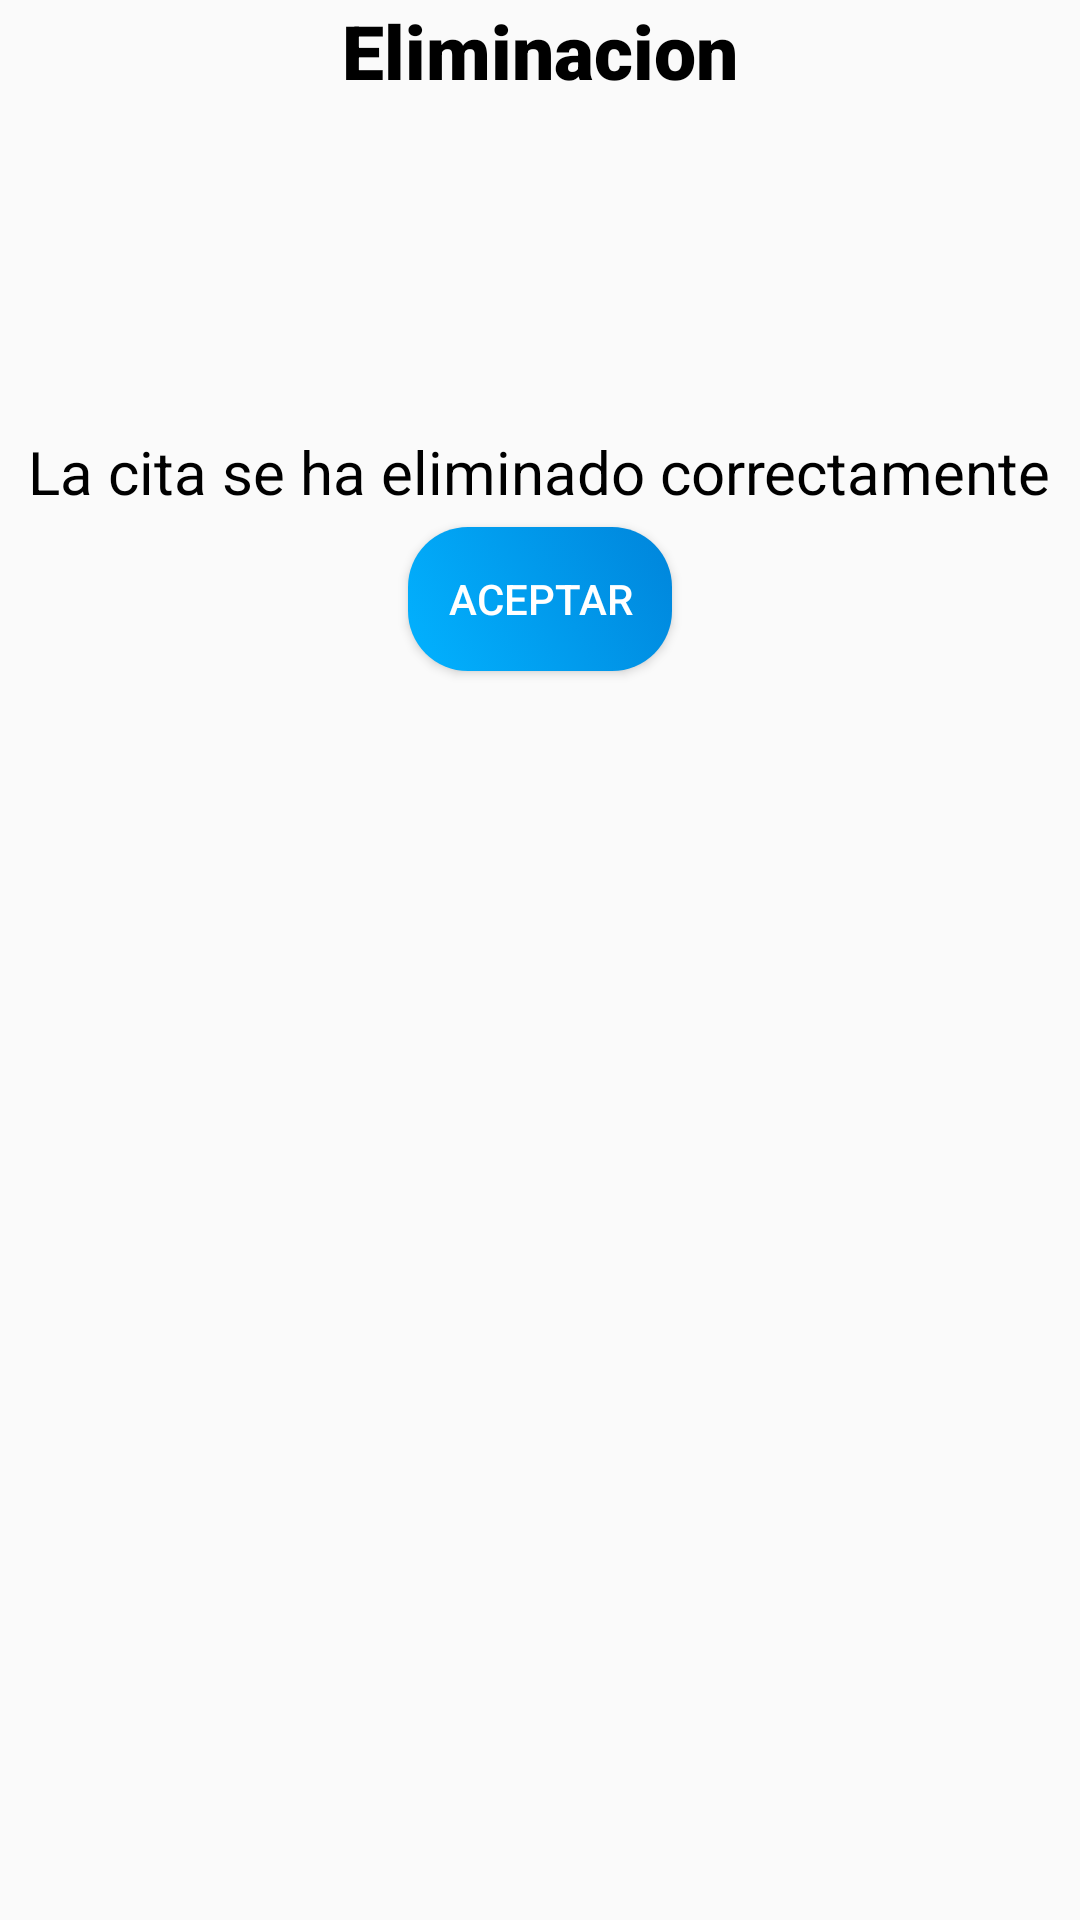

Write the Android layout XML for this screen, with the resource values it uses.
<!-- AndroidManifest.xml: application theme Theme.AppCompat.Light -->
<!-- res/layout/alert_delete.xml -->
<?xml version="1.0" encoding="utf-8"?>
<LinearLayout xmlns:android="http://schemas.android.com/apk/res/android"
    android:layout_width="match_parent"
    android:layout_height="match_parent"
    android:orientation="vertical">

    <TextView
        android:id="@+id/title_save"
        android:layout_width="wrap_content"
        android:layout_height="wrap_content"
        android:text="Eliminacion"
        android:layout_gravity="center_horizontal"
        android:textSize="25dp"
        android:textColor="@color/black"
        android:fontFamily="sans-serif-black"/>
    <ImageView
        android:layout_width="100dp"
        android:layout_height="100dp"
        android:src="@drawable/delete"
        android:layout_gravity="center_horizontal"
        android:layout_marginTop="5dp"/>

    <TextView
        android:id="@+id/tvMs"
        android:layout_width="wrap_content"
        android:layout_height="wrap_content"
        android:text="La cita se ha eliminado correctamente"
        android:layout_gravity="center_horizontal"
        android:textColor="@color/black"
        android:layout_marginTop="5dp"
        android:textSize="20dp"
        android:textAlignment="center"/>

    <Button
        android:id="@+id/btnAceptar"
        android:layout_width="wrap_content"
        android:layout_height="wrap_content"
        android:text="Aceptar"
        android:layout_gravity="center_horizontal"
        android:layout_marginTop="5dp"
        android:background="@drawable/gradiente_button"
        android:textColor="@color/white"/>

</LinearLayout>
<!-- resources referenced by this layout -->
<resources>
  <!-- drawable gradiente_button (drawable) -->
  <?xml version="1.0" encoding="utf-8"?>
  <selector xmlns:android="http://schemas.android.com/apk/res/android">
      <item>
          <shape>
              <gradient
                  android:startColor="#02B2FF"
              android:endColor="#0085DB"
              android:angle="45"/>
              <corners android:radius="20dp"/>
          </shape>
      </item>
  </selector>
  <!-- not gathered from this repository: default colours our renderer supplied (Android Studio template values) -->
  <color name="black">#FF000000</color>
  <color name="white">#FFFFFFFF</color>
</resources>
